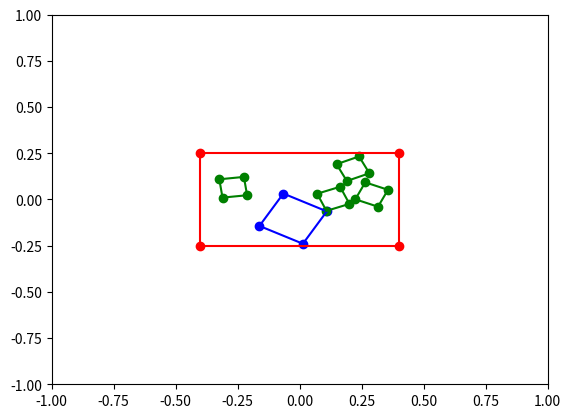

Write Python code to recreate this figure.
import math
import numpy as np
from dataclasses import dataclass
from typing import List
import matplotlib.pyplot as plt
import matplotlib.patches as patches



@dataclass
class PlanerCoords:
    pos: np.ndarray
    angle: float

    @classmethod
    def create(cls, x, y, angle) -> "PlanerCoords":
        return PlanerCoords(np.array([x, y]), angle)

    @classmethod
    def standard(cls) -> "PlanerCoords":
        return PlanerCoords.create(0.0, 0.0, 0.0)


def rotation_matrix_2d(angle: float) -> np.ndarray:
    c = math.cos(angle)
    s = math.sin(angle)
    rotmat = np.array([[c, s], [-s, c]])
    return rotmat


@dataclass
class Box2d:
    extent: np.ndarray
    coords: PlanerCoords

    def get_verts(self) -> np.ndarray:
        half_extent = self.extent * 0.5
        dir1 = rotation_matrix_2d(self.coords.angle).dot(half_extent)

        half_extent_rev = half_extent
        half_extent_rev[0] *= -1.0

        dir2 = rotation_matrix_2d(self.coords.angle).dot(half_extent_rev)

        v1 = self.coords.pos + dir1
        v2 = self.coords.pos + dir2
        v3 = self.coords.pos - dir1
        v4 = self.coords.pos - dir2
        return np.array([v1, v2, v3, v4])

    def visualize(self, fax, color="red") -> None:
        fig, ax = fax
        verts = self.get_verts()
        ax.scatter(verts[:, 0], verts[:, 1], c=color)

        idx_pairs = [[0, 1], [1, 2], [2, 3], [3, 0]]
        for i, j in idx_pairs:
            v1 = verts[i]
            v2 = verts[j]
            ax.plot([v1[0], v2[0]], [v1[1], v2[1]], color=color)

    def sd(self, points):
        n_pts, _ = points.shape
        half_extent = self.extent * 0.5

        pts_from_center = points - self.coords.pos
        sd_vals_each_axis = np.abs(pts_from_center) - half_extent[None, :]

        positive_dists_each_axis = np.maximum(sd_vals_each_axis, 0.0)
        positive_dists = np.sqrt(np.sum(positive_dists_each_axis**2, axis=1))

        negative_dists_each_axis = np.max(sd_vals_each_axis, axis=1)
        negative_dists = np.minimum(negative_dists_each_axis, 0.0)

        sd_vals = positive_dists + negative_dists
        return sd_vals

    def is_colliding(self, box: "Box2d") -> bool:
        vals = self.sd(box.get_verts())
        if np.any(vals < 0.0):
            return True
        vals = box.sd(self.get_verts())
        return bool(np.any(vals < 0.0))


def sample_box(table_extent: np.ndarray, box_extent: np.ndarray, obstacles: List[Box2d]) -> Box2d:
    table = Box2d(table_extent, PlanerCoords.standard())

    while True:
        box_pos_cand = -0.5 * table_extent + table_extent * np.random.rand(2)
        angle_cand = np.random.rand() * np.pi
        box_cand = Box2d(box_extent, PlanerCoords(box_pos_cand, angle_cand))

        def is_valid(box_cand):
            is_inside = np.all(table.sd(box_cand.get_verts()) < 0.0)
            if is_inside:
                for obs in obstacles:
                    if box_cand.is_colliding(obs):
                        return False
                return True
            return False

        if is_valid(box_cand):
            return box_cand


# np.random.seed(1)

table_extent = np.array([0.8, 0.5])
table = Box2d(table_extent, PlanerCoords.standard())
box2d = sample_box(table_extent, np.array([0.2, 0.2]), [])

obstacles = [box2d]
for _ in range(4):
    obs = sample_box(table_extent, np.array([0.1, 0.1]), obstacles)
    obstacles.append(obs)

fig, ax = plt.subplots()
table.visualize((fig, ax), "red")
box2d.visualize((fig, ax), "blue")
for obs in obstacles[1:]:
    obs.visualize((fig, ax), "green")

ax.set_xlim([-1.0, 1.0])
ax.set_ylim([-1.0, 1.0])
plt.show()
